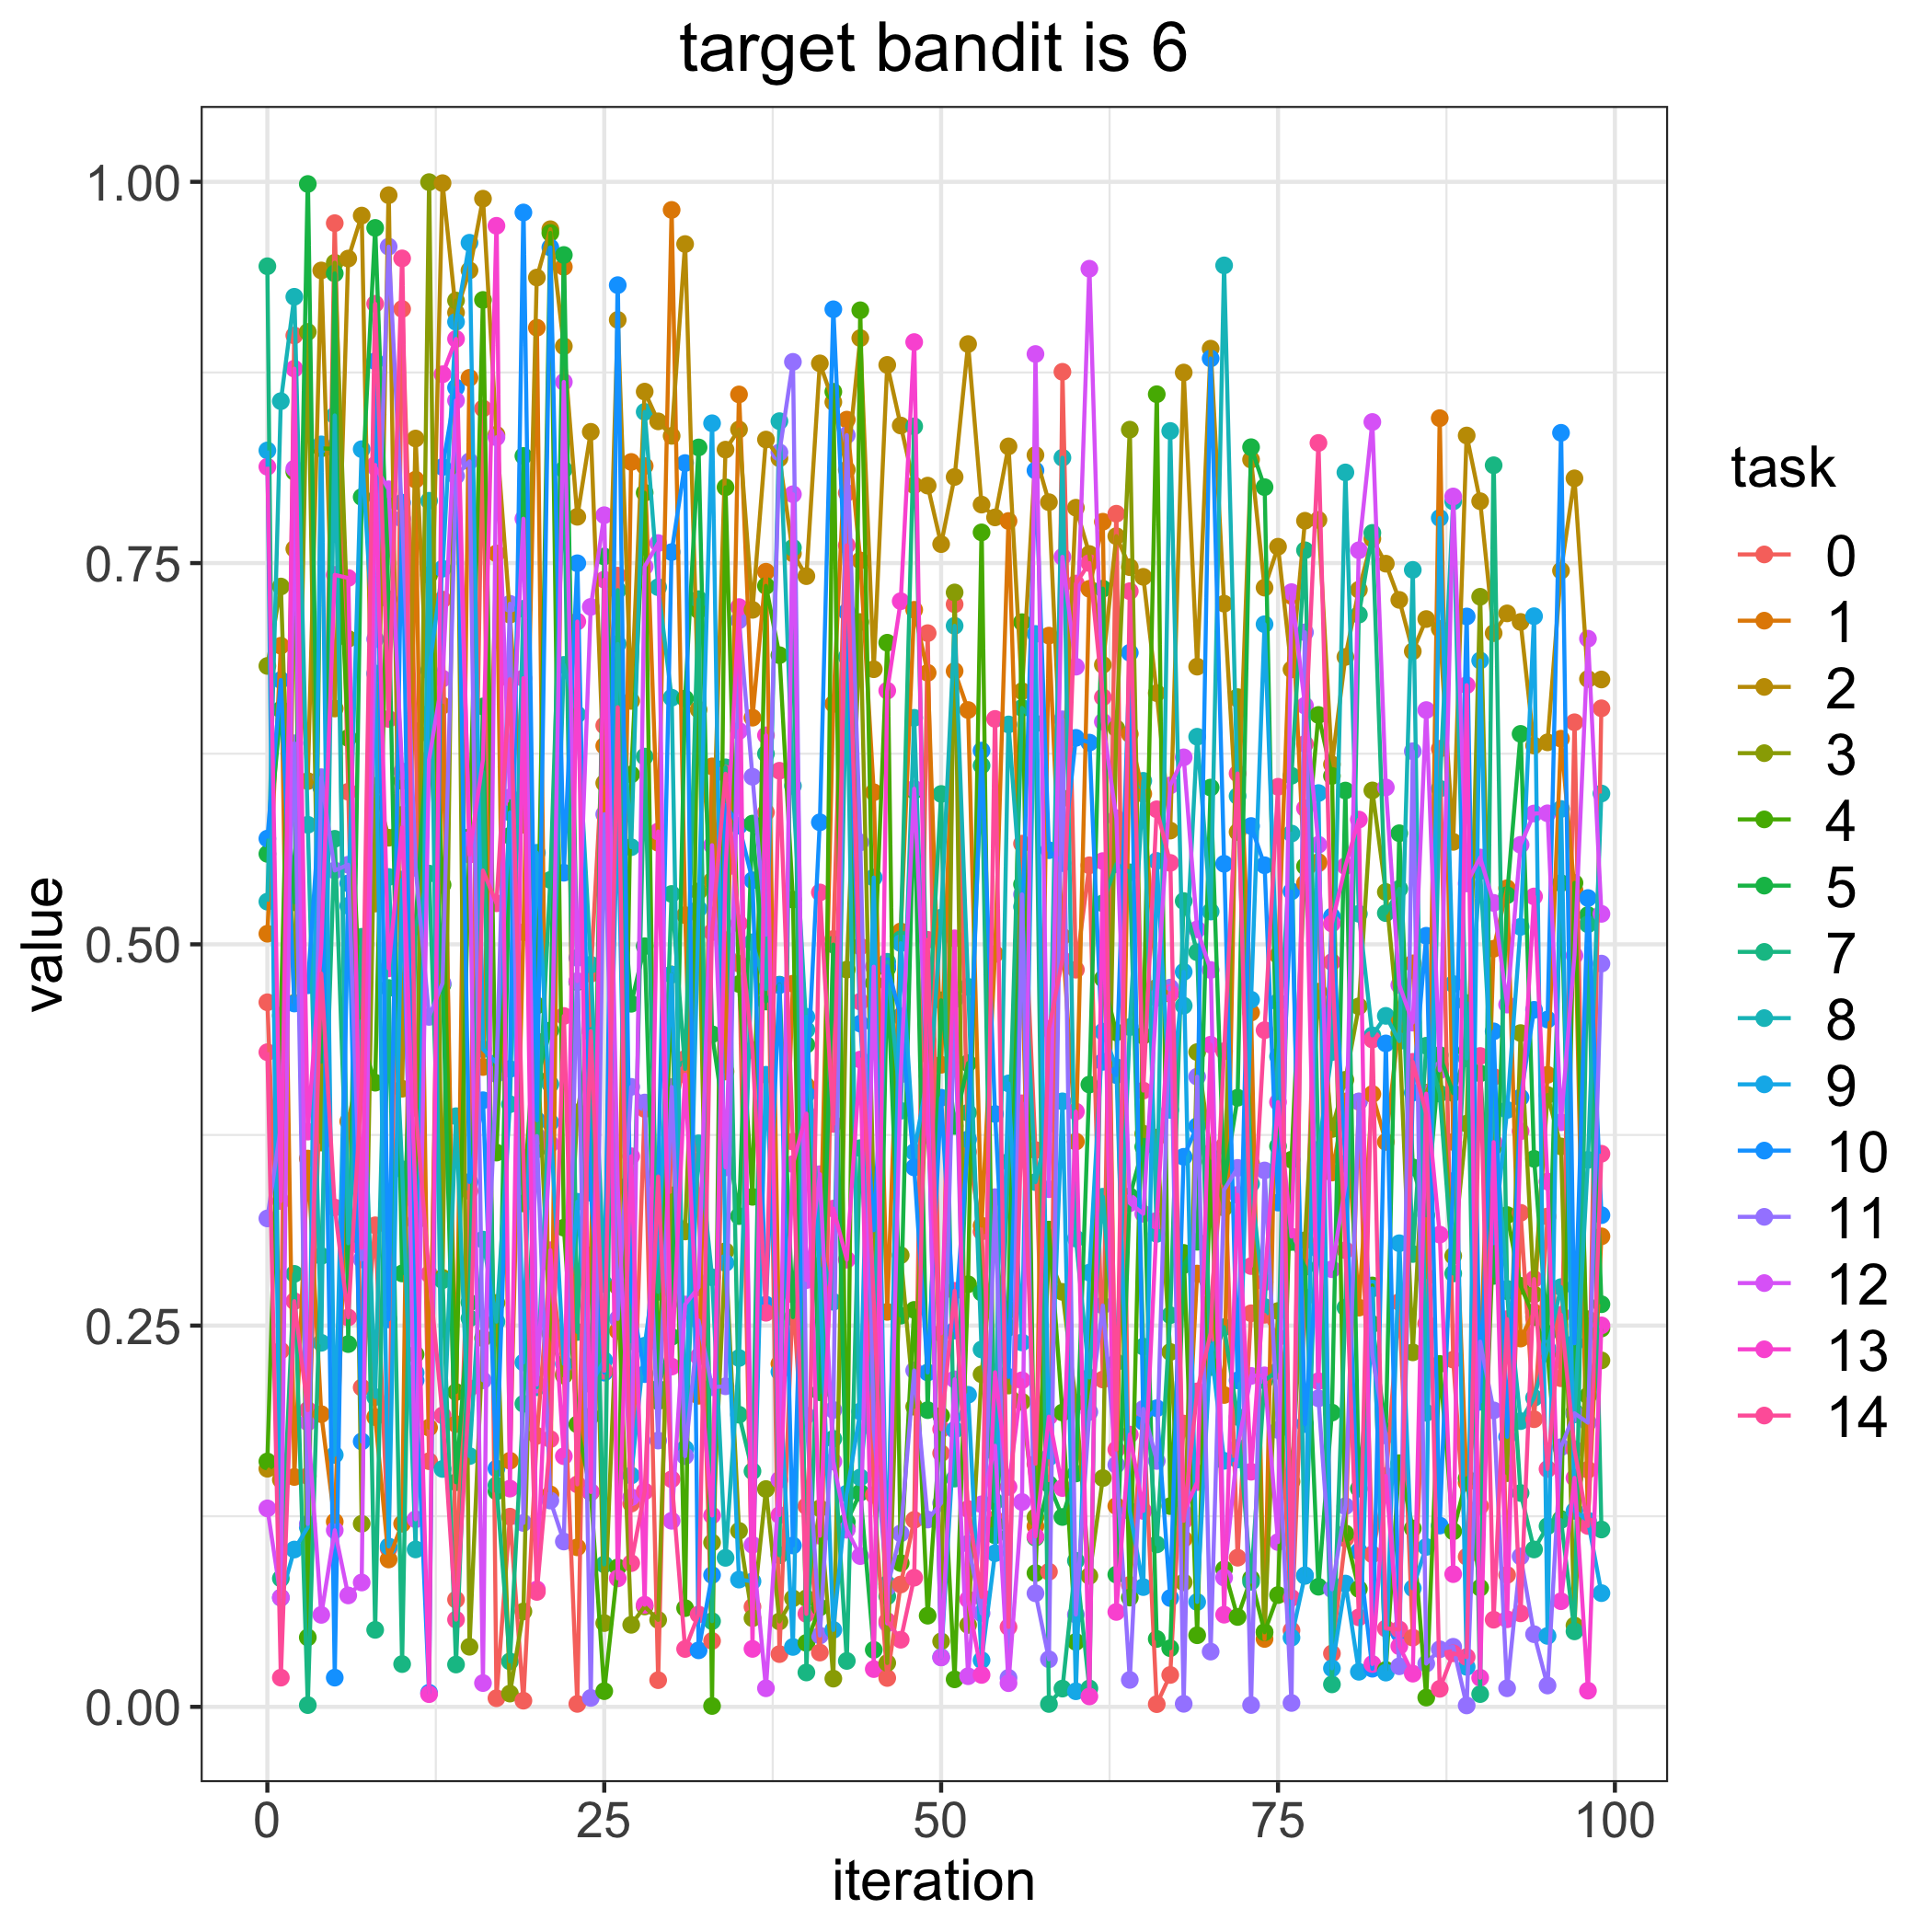

The table this chart was drawn from, first rows:
, 0, 1, 2, 3, 4, 5, 7, 8, 9, 10, 11, 12, 13, 14
0, 0.462, 0.507, 0.1561, 0.6826, 0.1609, 0.5593, 0.9446, 0.528, 0.8238, 0.5693, 0.3203, 0.1301, 0.8132, 0.4293
1, 0.2336, 0.6958, 0.1489, 0.7346, 0.4533, 0.6539, 0.08421, 0.8562, 0.07161, 0.6733, 0.3808, 0.07166, 0.3317, 0.01915
2, 0.8993, 0.1507, 0.7594, 0.4616, 0.8099, 0.5276, 0.2839, 0.9246, 0.1032, 0.4612, 0.6319, 0.8119, 0.8775, 0.266
3, 0.1513, 0.3595, 0.6071, 0.9016, 0.04553, 0.9986, 0.001148, 0.5784, 0.1177, 0.4731, 0.12, 0.1866, 0.3772, 0.1946
4, 0.4308, 0.1919, 0.9419, 0.37, 0.8252, 0.4231, 0.2957, 0.2387, 0.8278, 0.6028, 0.6096, 0.06032, 0.4978, 0.4808
5, 0.9729, 0.1214, 0.6546, 0.9469, 0.8249, 0.9399, 0.5692, 0.8468, 0.1652, 0.01915, 0.5485, 0.1158, 0.7423, 0.3274
6, 0.6001, 0.3839, 0.9497, 0.7003, 0.6353, 0.2379, 0.3112, 0.304, 0.5253, 0.54, 0.5522, 0.07306, 0.7402, 0.2553
7, 0.2094, 0.4256, 0.9779, 0.12, 0.4377, 0.7933, 0.5049, 0.4498, 0.8247, 0.174, 0.2934, 0.08155, 0.3009, 0.4088
8, 0.3158, 0.19, 0.5268, 0.6038, 0.4093, 0.9698, 0.05048, 0.2031, 0.6776, 0.8824, 0.7001, 0.8131, 0.8144, 0.92
9, 0.1037, 0.09664, 0.9912, 0.5699, 0.7911, 0.7263, 0.4714, 0.5442, 0.1052, 0.2541, 0.9575, 0.7984, 0.4843, 0.6478
10, 0.9166, 0.1201, 0.4053, 0.5849, 0.6072, 0.2842, 0.02805, 0.3525, 0.5425, 0.7896, 0.7791, 0.6134, 0.5767, 0.9498
11, 0.6398, 0.8047, 0.8317, 0.3181, 0.2311, 0.514, 0.5117, 0.1032, 0.2191, 0.2141, 0.5502, 0.123, 0.3315, 0.3928
12, 0.1611, 0.1831, 0.6379, 0.9998, 0.7421, 0.6512, 0.5464, 0.7909, 0.6796, 0.009233, 0.4524, 0.6214, 0.008315, 0.2837
13, 0.7261, 0.6566, 0.9991, 0.2813, 0.539, 0.4735, 0.2798, 0.156, 0.7463, 0.813, 0.4746, 0.6743, 0.8738, 0.1911
14, 0.0703, 0.1854, 0.9142, 0.9222, 0.2064, 0.1473, 0.02776, 0.3873, 0.9082, 0.8651, 0.8071, 0.8566, 0.897, 0.0572
15, 0.3383, 0.8715, 0.9419, 0.0394, 0.5703, 0.2651, 0.2548, 0.1644, 0.9601, 0.3442, 0.8167, 0.5686, 0.5588, 0.2089
16, 0.8514, 0.4196, 0.9889, 0.2418, 0.9226, 0.656, 0.6131, 0.3064, 0.4313, 0.3978, 0.2141, 0.0156, 0.621, 0.5484
17, 0.005653, 0.7563, 0.8342, 0.2648, 0.3635, 0.1413, 0.1453, 0.2526, 0.4222, 0.1562, 0.415, 0.8325, 0.9712, 0.5269
18, 0.1247, 0.1614, 0.7162, 0.008696, 0.5922, 0.5712, 0.02981, 0.3952, 0.5865, 0.4183, 0.7233, 0.5964, 0.1431, 0.6738
19, 0.00405, 0.5079, 0.5784, 0.06254, 0.3301, 0.8202, 0.1987, 0.72, 0.2258, 0.9799, 0.1206, 0.7791, 0.6745, 0.3601
20, 0.1777, 0.9043, 0.9372, 0.4364, 0.4599, 0.4117, 0.3655, 0.2096, 0.56, 0.3847, 0.3743, 0.2114, 0.077, 0.07537
21, 0.2912, 0.1393, 0.9689, 0.2448, 0.9665, 0.4435, 0.5422, 0.4083, 0.3832, 0.957, 0.1353, 0.3691, 0.2994, 0.1756
22, 0.2185, 0.9442, 0.8922, 0.2172, 0.3142, 0.952, 0.8113, 0.6832, 0.2249, 0.5469, 0.1084, 0.8688, 0.1643, 0.453
23, 0.001933, 0.1046, 0.7804, 0.3898, 0.1852, 0.4753, 0.2458, 0.6507, 0.3312, 0.7499, 0.4911, 0.4759, 0.7117, 0.1459
24, 0.4807, 0.2961, 0.8361, 0.4424, 0.1407, 0.1906, 0.4444, 0.4867, 0.2116, 0.3371, 0.005849, 0.7213, 0.1409, 0.4431
25, 0.6435, 0.6301, 0.6057, 0.05493, 0.01029, 0.7543, 0.09342, 0.2772, 0.2272, 0.2192, 0.5853, 0.7814, 0.7391, 0.2204
26, 0.7418, 0.2465, 0.9095, 0.2756, 0.09146, 0.5764, 0.7322, 0.697, 0.5929, 0.9322, 0.2544, 0.3415, 0.08425, 0.6555
27, 0.1333, 0.8163, 0.6596, 0.05379, 0.6114, 0.461, 0.2397, 0.5637, 0.1517, 0.2692, 0.4065, 0.1375, 0.361, 0.09423
28, 0.392, 0.8136, 0.8624, 0.06583, 0.7961, 0.4988, 0.6231, 0.8492, 0.2368, 0.2182, 0.3963, 0.7477, 0.06693, 0.1413
29, 0.0175, 0.5666, 0.8429, 0.05702, 0.2004, 0.2087, 0.2721, 0.7342, 0.3017, 0.3432, 0.1746, 0.7631, 0.574, 0.3478
30, 0.3822, 0.9816, 0.8334, 0.3354, 0.4802, 0.2426, 0.533, 0.6617, 0.4802, 0.7572, 0.4064, 0.122, 0.2231, 0.1492
31, 0.4249, 0.5191, 0.9592, 0.3117, 0.06474, 0.6611, 0.4183, 0.1691, 0.1692, 0.8156, 0.1644, 0.2638, 0.4145, 0.03795
32, 0.3349, 0.204, 0.654, 0.5347, 0.7191, 0.8258, 0.7263, 0.3695, 0.5232, 0.03706, 0.2533, 0.2751, 0.2297, 0.06059
33, 0.04324, 0.6167, 0.5417, 0.1078, 0.0005715, 0.441, 0.05619, 0.2817, 0.8417, 0.08644, 0.2096, 0.565, 0.1255, 0.508
34, 0.5028, 0.4166, 0.8244, 0.2988, 0.7997, 0.3808, 0.6161, 0.09771, 0.2911, 0.5913, 0.2102, 0.3538, 0.5497, 0.6118
35, 0.4873, 0.8606, 0.8376, 0.1154, 0.474, 0.3218, 0.1916, 0.2287, 0.08344, 0.5778, 0.7125, 0.6399, 0.7211, 0.5136
36, 0.06561, 0.6486, 0.7193, 0.05814, 0.3344, 0.5792, 0.1545, 0.5014, 0.0823, 0.542, 0.6099, 0.1062, 0.03801, 0.4307
37, 0.5866, 0.7443, 0.831, 0.1428, 0.735, 0.4625, 0.625, 0.4707, 0.4145, 0.2638, 0.5063, 0.01217, 0.637, 0.2584
38, 0.03459, 0.2249, 0.8187, 0.05599, 0.6896, 0.4735, 0.09943, 0.8431, 0.2197, 0.4733, 0.8226, 0.1489, 0.1257, 0.6138
39, 0.2705, 0.4742, 0.7563, 0.07114, 0.5293, 0.2555, 0.7601, 0.6039, 0.03929, 0.1058, 0.8819, 0.7951, 0.3559, 0.3706
40, 0.1316, 0.4073, 0.7414, 0.07122, 0.04194, 0.4342, 0.02254, 0.4439, 0.4525, 0.4017, 0.191, 0.2798, 0.389, 0.06097
41, 0.0356, 0.2894, 0.881, 0.1302, 0.06523, 0.2063, 0.2867, 0.3048, 0.2775, 0.58, 0.04678, 0.3493, 0.1122, 0.534
42, 0.5035, 0.6577, 0.8556, 0.01851, 0.8624, 0.4998, 0.1758, 0.2656, 0.05047, 0.9164, 0.1947, 0.1609, 0.3267, 0.3822
43, 0.796, 0.8441, 0.8112, 0.4834, 0.1173, 0.1213, 0.03011, 0.6885, 0.1399, 0.718, 0.8339, 0.1161, 0.2932, 0.7617
44, 0.4986, 0.7517, 0.8975, 0.7113, 0.9158, 0.1405, 0.3664, 0.1505, 0.1937, 0.448, 0.5668, 0.09887, 0.4244, 0.4624
45, 0.1389, 0.5997, 0.6804, 0.3286, 0.4747, 0.03737, 0.2261, 0.2465, 0.5438, 0.3126, 0.1819, 0.4853, 0.02477, 0.2657
46, 0.01893, 0.259, 0.8799, 0.02876, 0.6978, 0.4842, 0.07247, 0.4886, 0.08046, 0.4856, 0.07838, 0.05477, 0.6663, 0.05628
47, 0.08023, 0.5085, 0.8402, 0.2961, 0.09425, 0.2565, 0.5033, 0.3909, 0.5008, 0.4528, 0.1138, 0.4147, 0.725, 0.04401
48, 0.1226, 0.7194, 0.8011, 0.1968, 0.2603, 0.6008, 0.8397, 0.6485, 0.3637, 0.3537, 0.2206, 0.602, 0.8949, 0.08468
49, 0.704, 0.6781, 0.8008, 0.4278, 0.05977, 0.1946, 0.4367, 0.3871, 0.4137, 0.2193, 0.1228, 0.4133, 0.3749, 0.503
50, 0.1663, 0.421, 0.7624, 0.04295, 0.1909, 0.4633, 0.5986, 0.5175, 0.03254, 0.3994, 0.1336, 0.0324, 0.245, 0.182
51, 0.723, 0.6792, 0.8065, 0.7307, 0.01804, 0.3809, 0.1497, 0.7089, 0.1816, 0.2467, 0.464, 0.2147, 0.5039, 0.2728
52, 0.364, 0.6536, 0.8936, 0.0537, 0.2771, 0.4221, 0.3896, 0.4721, 0.2046, 0.3721, 0.107, 0.02008, 0.07044, 0.1297
53, 0.3117, 0.3155, 0.7883, 0.2181, 0.7701, 0.2716, 0.6172, 0.2343, 0.0306, 0.6271, 0.06138, 0.1328, 0.02094, 0.07205
54, 0.1231, 0.4937, 0.7799, 0.3111, 0.1195, 0.1124, 0.1346, 0.1669, 0.1008, 0.3888, 0.3342, 0.1712, 0.2194, 0.6478
55, 0.2544, 0.7776, 0.8265, 0.2107, 0.2604, 0.2487, 0.3574, 0.6442, 0.4088, 0.2164, 0.01904, 0.01553, 0.1442, 0.05235
56, 0.566, 0.4908, 0.666, 0.2, 0.7113, 0.5393, 0.655, 0.5247, 0.239, 0.5017, 0.5327, 0.1343, 0.2142, 0.3958
57, 0.3651, 0.1185, 0.8208, 0.1243, 0.08771, 0.111, 0.6448, 0.3441, 0.7035, 0.8107, 0.07446, 0.8871, 0.1117, 0.1594
58, 0.08862, 0.7024, 0.7899, 0.2955, 0.3129, 0.1461, 0.001883, 0.3823, 0.1635, 0.5617, 0.03119, 0.3394, 0.1903, 0.4446
59, 0.8754, 0.5051, 0.5958, 0.2721, 0.193, 0.1245, 0.01196, 0.8191, 0.3971, 0.5533, 0.6476, 0.7541, 0.1435, 0.49
... 40 more rows
